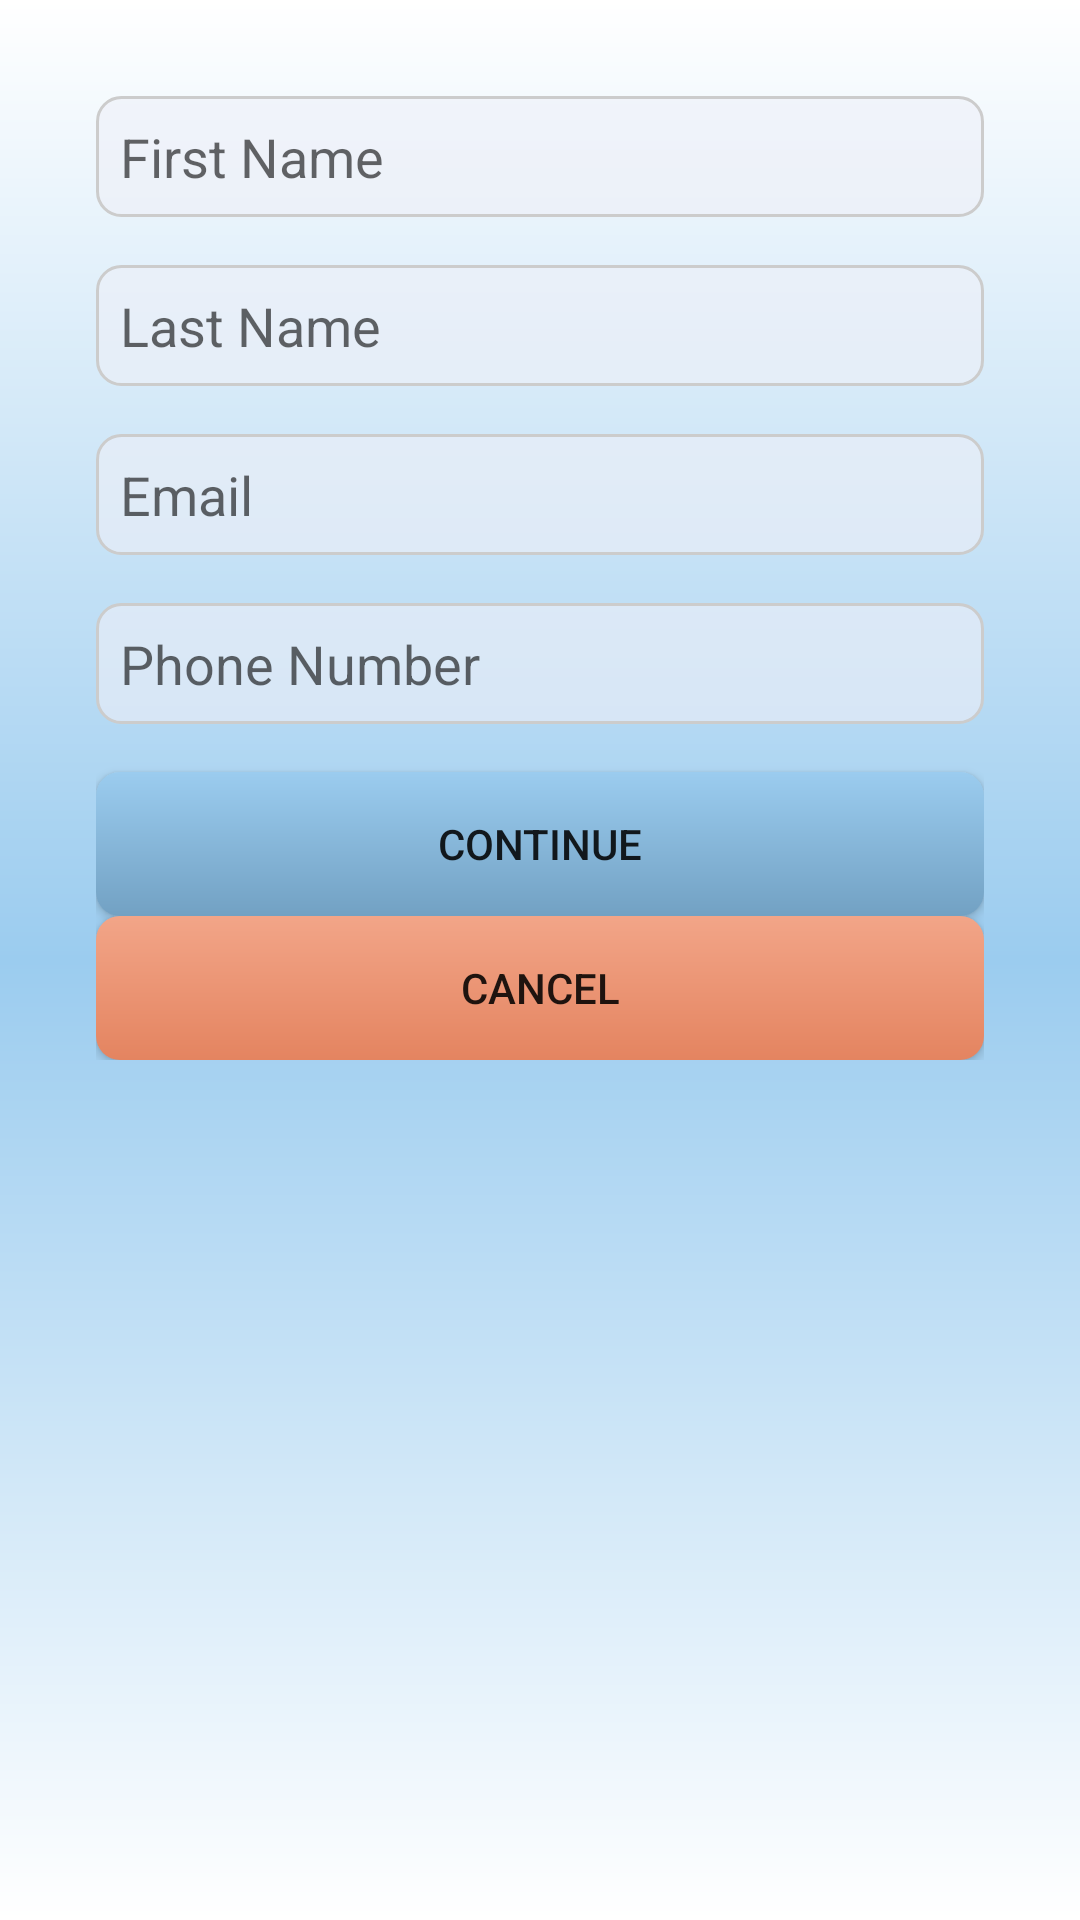

Write the Android layout XML for this screen, with the resource values it uses.
<!-- AndroidManifest.xml: application theme Theme.TicketBot -->
<!-- res/layout/activity_personal_info.xml -->
<?xml version="1.0" encoding="utf-8"?>
<ScrollView xmlns:android="http://schemas.android.com/apk/res/android"
    xmlns:app="http://schemas.android.com/apk/res-auto"
    android:layout_width="match_parent"
    android:layout_height="match_parent"
    android:background="@drawable/background_gradient">

    <LinearLayout
        android:layout_width="match_parent"
        android:layout_height="wrap_content"
        android:orientation="vertical"
        android:padding="16dp">

        <LinearLayout
            android:layout_width="match_parent"
            android:layout_height="wrap_content"
            android:orientation="vertical"
            android:padding="16dp"
            android:background="@drawable/form_background"
            android:layout_marginBottom="16dp">

            <EditText
                android:id="@+id/first_name"
                android:layout_width="match_parent"
                android:layout_height="wrap_content"
                android:hint="First Name"
                android:inputType="text"
                android:background="@drawable/form_input_background"
                android:padding="8dp"
                android:layout_marginBottom="16dp" />

            <EditText
                android:id="@+id/last_name"
                android:layout_width="match_parent"
                android:layout_height="wrap_content"
                android:hint="Last Name"
                android:inputType="text"
                android:background="@drawable/form_input_background"
                android:padding="8dp"
                android:layout_marginBottom="16dp" />

            <EditText
                android:id="@+id/email"
                android:layout_width="match_parent"
                android:layout_height="wrap_content"
                android:hint="Email"
                android:inputType="textEmailAddress"
                android:background="@drawable/form_input_background"
                android:padding="8dp"
                android:layout_marginBottom="16dp" />

            <EditText
                android:id="@+id/phone_number"
                android:layout_width="match_parent"
                android:layout_height="wrap_content"
                android:hint="Phone Number"
                android:inputType="phone"
                android:background="@drawable/form_input_background"
                android:padding="8dp"
                android:layout_marginBottom="16dp" />

            <androidx.appcompat.widget.AppCompatButton
                android:id="@+id/continue_button"
                android:layout_width="match_parent"
                android:layout_height="wrap_content"
                android:text="Continue"
                android:background="@drawable/button_blue_gradient"
                android:padding="8dp" />

            <androidx.appcompat.widget.AppCompatButton
                android:id="@+id/cancel_button"
                android:layout_width="match_parent"
                android:layout_height="wrap_content"
                android:text="Cancel"
                android:background="@drawable/button_orange_gradient"
                android:padding="8dp" />

        </LinearLayout>
    </LinearLayout>
</ScrollView>
<!-- resources referenced by this layout -->
<resources>
  <!-- drawable background_gradient (drawable) -->
  <shape xmlns:android="http://schemas.android.com/apk/res/android">
      <gradient
          android:startColor="@color/white"
          android:centerColor="#9BCCEF"
          android:endColor="@color/white"
          android:centerX="0.5"
          android:type="linear"
          android:angle="270"/> />
  </shape>
  <!-- drawable button_blue_gradient (drawable) -->
  <?xml version="1.0" encoding="utf-8"?>
  <shape xmlns:android="http://schemas.android.com/apk/res/android">
      <gradient
          android:startColor="#9BCCEF"
          android:endColor="#72A1C3"
          android:angle="270" />
      <corners android:radius="8dp"/>
  </shape>
  <!-- drawable button_orange_gradient (drawable) -->
  <?xml version="1.0" encoding="utf-8"?>
  <shape xmlns:android="http://schemas.android.com/apk/res/android">
      <gradient
          android:startColor="#F2A588"
          android:endColor="#E48460"
          android:angle="270" />
      <corners android:radius="8dp"/>
  </shape>
  <!-- drawable form_background (drawable) -->
  <?xml version="1.0" encoding="utf-8"?>
  <selector xmlns:android="http://schemas.android.com/apk/res/android">
      <shape xmlns:android="http://schemas.android.com/apk/res/android">
          <solid android:color="#99EFF1F9"/>
          <corners android:radius="4dp"/>
          <stroke android:width="1dp" android:color="#CCCCCC"/>
      </shape>
  </selector>
  <!-- drawable form_input_background (drawable) -->
  <shape xmlns:android="http://schemas.android.com/apk/res/android">
      <solid android:color="#99EFF1F9"/>
      <corners android:radius="8dp"/>
      <stroke android:width="1dp" android:color="#CCCCCC"/>
  </shape>
  <style name="Theme.TicketBot" parent="Base.Theme.TicketBot" />
  <color name="white">#FFFFFFFF</color>
  <style name="Base.Theme.TicketBot" parent="Theme.AppCompat.Light.NoActionBar">
          <item name="android:statusBarColor">@color/ciel</item>
      </style>
  <color name="ciel">#BBDDF7</color>
</resources>
